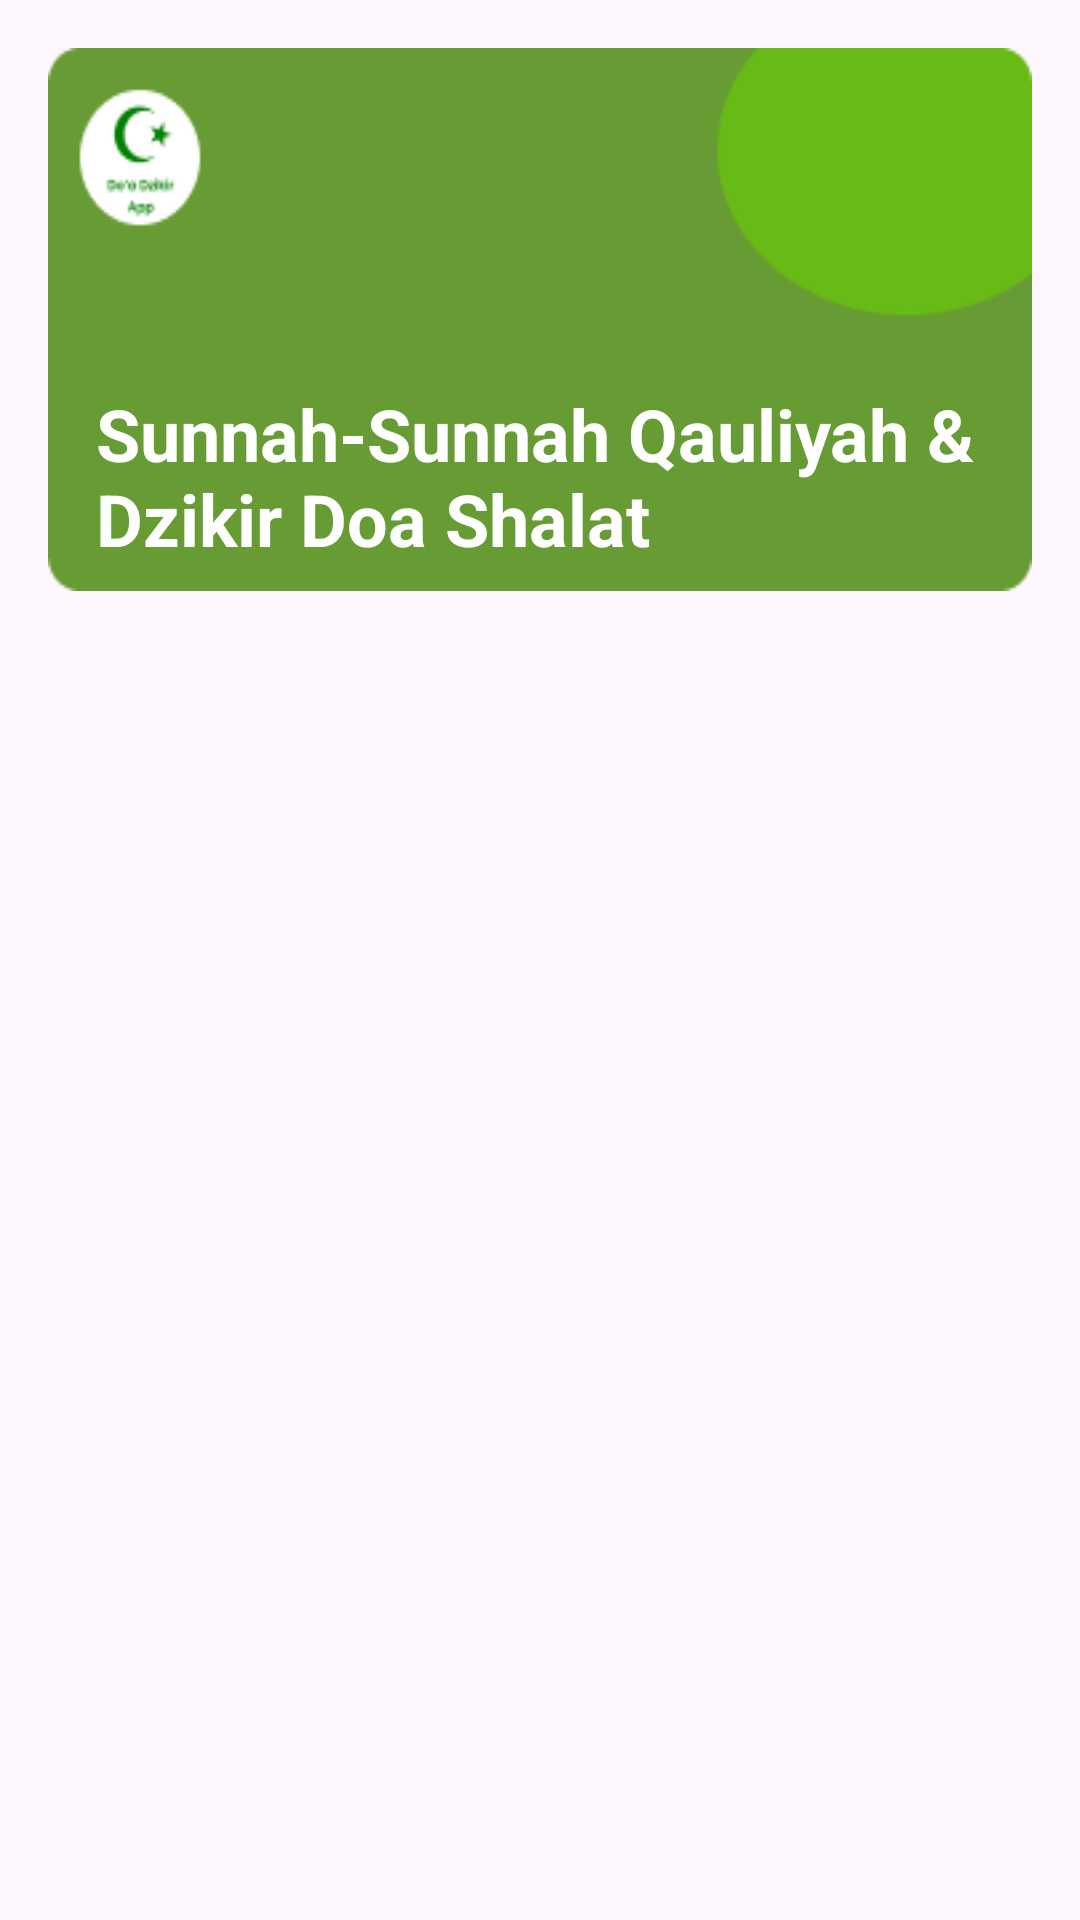

Reconstruct the res/layout file that produces this screen, plus the resources it refers to.
<!-- AndroidManifest.xml: application theme Theme.DoaDzikirApp -->
<!-- res/layout/activity_qauliyah_shalat.xml -->
<?xml version="1.0" encoding="utf-8"?>
<RelativeLayout xmlns:android="http://schemas.android.com/apk/res/android"
    xmlns:app="http://schemas.android.com/apk/res-auto"
    xmlns:tools="http://schemas.android.com/tools"
    android:layout_width="match_parent"
    android:layout_height="match_parent"
    tools:context=".presentation.QauliyahShalatActivity">

    <TextView
        android:id="@+id/tv_title"
        android:layout_width="match_parent"
        android:layout_height="wrap_content"
        android:layout_marginStart="16dp"
        android:layout_marginTop="16dp"
        android:layout_marginEnd="16dp"
        android:layout_marginBottom="16dp"
        android:background="@drawable/bg_menu"
        android:gravity="bottom"
        android:paddingStart="16dp"
        android:paddingEnd="0dp"
        android:paddingBottom="8dp"
        android:text="@string/txt_menu_qauliyah_shalat"
        android:textColor="@color/white"
        android:textSize="24sp"
        android:textStyle="bold" />

    <androidx.recyclerview.widget.RecyclerView
        android:id="@+id/rv_qauliyah_shalat"
        android:layout_below="@id/tv_title"
        android:layout_margin="16dp"
        android:layout_width="match_parent"
        android:layout_height="wrap_content"/>

</RelativeLayout>
<!-- resources referenced by this layout -->
<resources>
  <color name="white">#FFFFFFFF</color>
  <!-- drawable bg_menu: png bitmap (drawable, 3631 bytes) -->
  <string name="txt_menu_qauliyah_shalat">Sunnah-Sunnah Qauliyah &amp; Dzikir Doa Shalat</string>
  <style name="Theme.DoaDzikirApp" parent="Base.Theme.DoaDzikirApp" />
  <style name="Base.Theme.DoaDzikirApp" parent="Theme.Material3.DayNight">
          
          <item name="colorSurface">@color/green</item>
          <item name="titleTextColor">@color/white</item>
          <item name="android:statusBarColor">@color/green</item>
      </style>
  <color name="green">#68BA16</color>
</resources>
